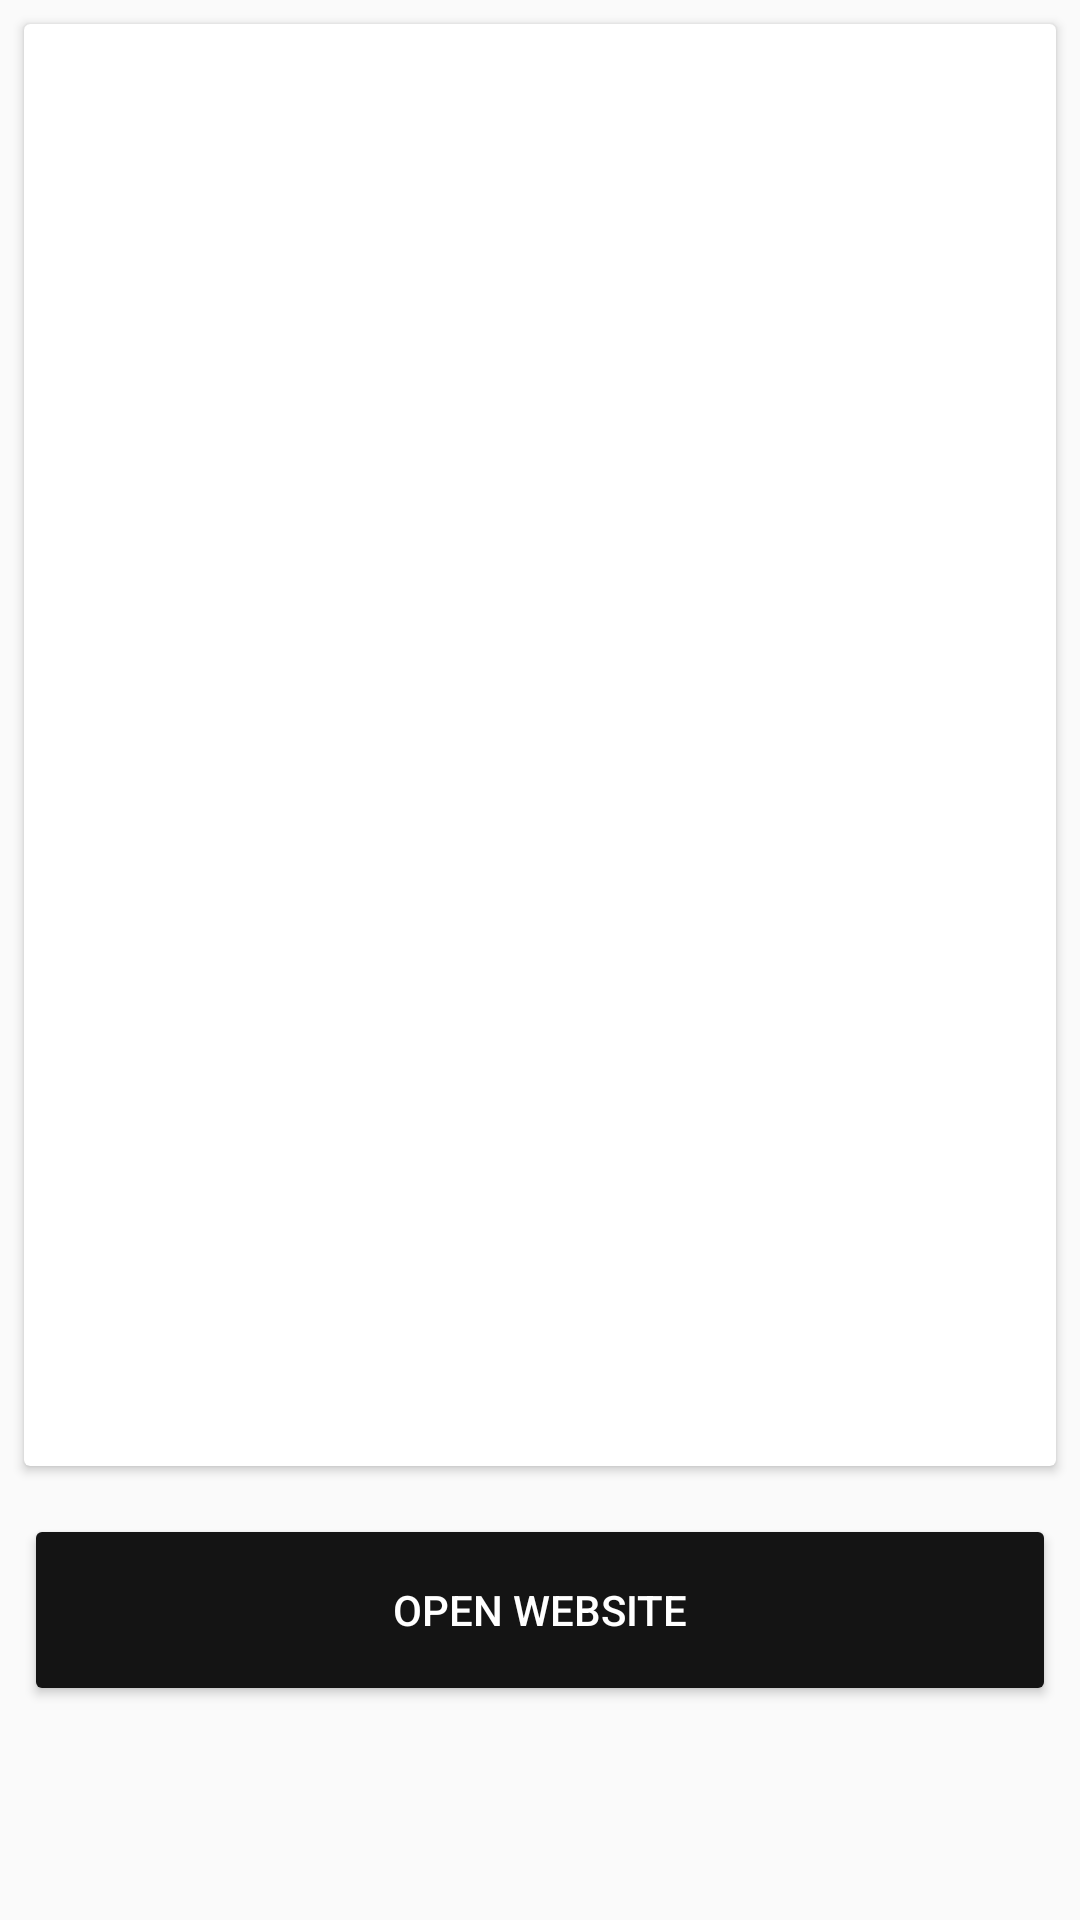

Layout XML and referenced resources for this Android screen:
<!-- AndroidManifest.xml: application theme AppTheme -->
<!-- res/layout/activity_order_details.xml -->
<?xml version="1.0" encoding="utf-8"?>
<LinearLayout
    xmlns:android="http://schemas.android.com/apk/res/android"
    xmlns:app="http://schemas.android.com/apk/res-auto"
    android:layout_height="match_parent"
     android:layout_width="match_parent"
    android:orientation="vertical"
    >
    androidx.appcompat.widget.Toolbar
        android:id="@+id/toolbar"
        android:layout_width="match_parent"
        android:layout_height="?attr/actionBarSize"
        android:background="@color/colorPrimary"
        android:elevation="4dp"
        android:theme="@style/ThemeOverlay.AppCompat.Dark.ActionBar"
        app:popupTheme="@style/ThemeOverlay.AppCompat.Light" />

    <androidx.cardview.widget.CardView
    android:orientation="vertical"
    android:layout_width="match_parent"
    android:layout_height="wrap_content"
    android:layout_margin="8dp"
    app:cardBackgroundColor="@android:color/white">
    <LinearLayout
        android:layout_width="match_parent"
        android:layout_height="wrap_content"
        android:orientation="vertical"
        >
        <FrameLayout
            android:layout_width="match_parent"
            android:layout_height="wrap_content">
        <ImageView
            android:id="@+id/iv_article"
            android:layout_width="match_parent"
            android:layout_height="200dp"
            android:transitionName="img"
            android:src="@drawable/placeholder"
            android:scaleType="fitXY"

            />

            <TextView
                android:id="@+id/tv_date"
                android:layout_width="wrap_content"
                android:layout_height="wrap_content"
                android:layout_gravity="bottom|right"
                android:layout_margin="8dp"
                android:textColor="@android:color/white"
                android:layout_marginBottom="8dp"
                />
        </FrameLayout>
        <TextView
            android:id="@+id/tv_title"
            android:layout_width="match_parent"
            android:layout_height="wrap_content"
            android:layout_marginRight="8dp"
            android:textColor="@color/menu_color"
            android:textSize="20dp"
            android:layout_marginLeft="8dp"
            android:layout_marginTop="8dp"
            />
        <TextView
            android:id="@+id/tv_author"
            android:layout_width="match_parent"
            android:layout_height="wrap_content"
            android:textAppearance="@style/TextAppearance.AppCompat.Medium"
            android:textColor="@color/menu_color_header"
            android:textSize="16dp"
            android:layout_marginRight="8dp"
            android:layout_marginLeft="8dp"
            />
        <TextView
            android:id="@+id/tv_desc"
            android:layout_width="match_parent"
            android:layout_height="wrap_content"
            android:textAppearance="@style/TextAppearance.AppCompat.Medium"
            android:textColor="@color/menu_color_header"
            android:textSize="16dp"
            android:minHeight="200dp"
            android:layout_marginRight="8dp"
            android:layout_marginLeft="8dp"
            android:layout_marginTop="16dp"
            android:layout_marginBottom="8dp"
            />


    </LinearLayout>

</androidx.cardview.widget.CardView>
    <Button
        android:id="@+id/action_btn"
        android:layout_width="match_parent"
        android:layout_height="64dp"
        android:backgroundTint="@color/colorPrimary"
        android:textColor="@android:color/white"
        android:text="OPEN WEBSITE"
        android:layout_margin="8dp"

        />
</LinearLayout>
<!-- resources referenced by this layout -->
<resources>
  <color name="colorPrimary">#141414</color>
  <color name="menu_color">#3A3A3A</color>
  <color name="menu_color_header">#7B7B7B</color>
  <style name="AppTheme" parent="Theme.AppCompat.Light.DarkActionBar">
          
          <item name="colorPrimary">@color/colorPrimary</item>
          <item name="colorPrimaryDark">@color/colorPrimaryDark</item>
          <item name="colorAccent">@color/colorAccent</item>
      </style>
  <color name="colorPrimaryDark">#0D0D0D</color>
  <color name="colorAccent">#D81B60</color>
</resources>
